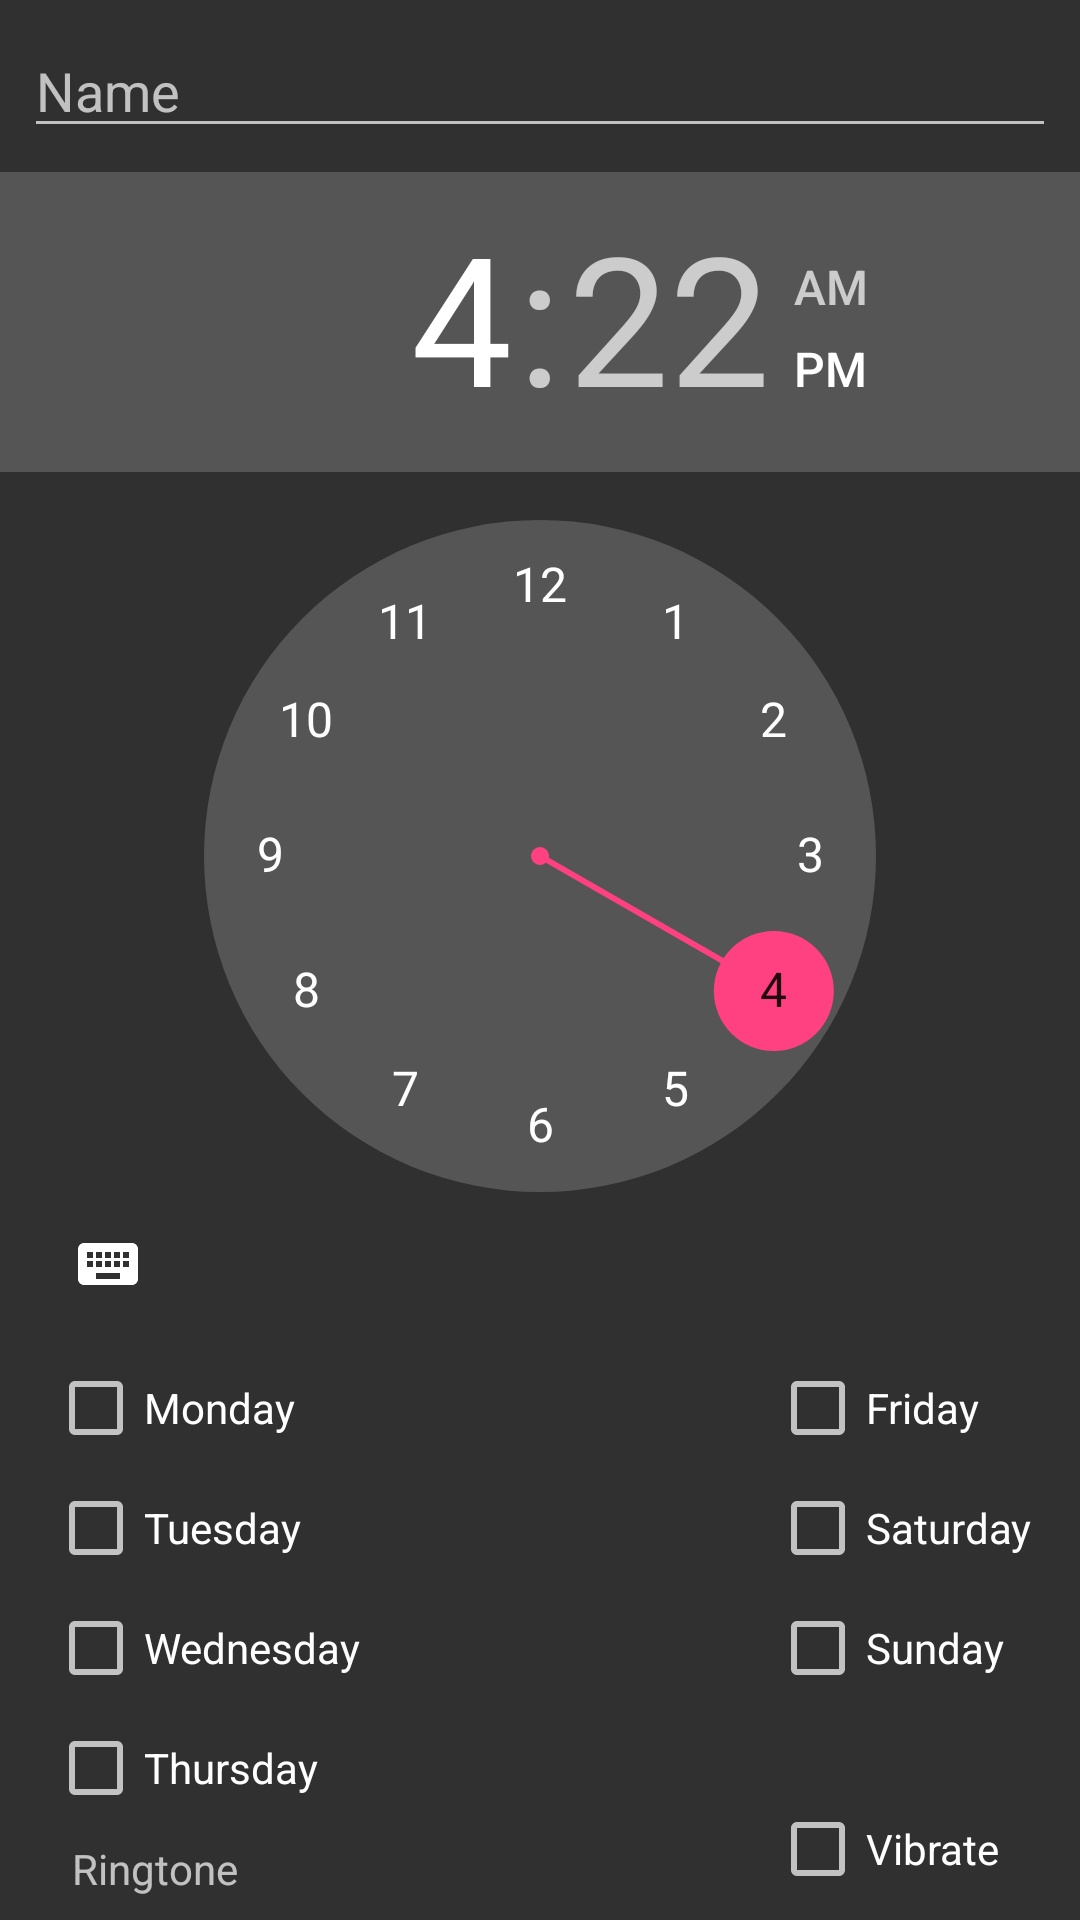

The Android layout XML behind this screen, and the referenced resources:
<!-- AndroidManifest.xml: application theme AppTheme -->
<!-- res/layout/content_alarm_edit.xml -->
<?xml version="1.0" encoding="utf-8"?>
<android.support.v4.widget.NestedScrollView xmlns:android="http://schemas.android.com/apk/res/android"
    xmlns:app="http://schemas.android.com/apk/res-auto"
    xmlns:tools="http://schemas.android.com/tools"
    android:layout_width="match_parent"
    android:layout_height="match_parent"
    app:layout_behavior="@string/appbar_scrolling_view_behavior"
    tools:context="ht.pq.khanh.task.alarm.AlarmEditActivity"
    tools:showIn="@layout/activity_alarm_edit">
    <android.support.constraint.ConstraintLayout
        android:animateLayoutChanges="true"
        android:layout_width="match_parent"
        android:layout_height="match_parent">

        <EditText
            android:id="@+id/edLabel"
            android:layout_width="0dp"
            android:layout_height="wrap_content"
            android:layout_marginEnd="8dp"
            android:layout_marginStart="8dp"
            android:layout_marginTop="8dp"
            android:ems="10"
            android:inputType="textPersonName"
            android:hint="@string/alarm_hint"
            app:layout_constraintEnd_toEndOf="parent"
            app:layout_constraintStart_toStartOf="parent"
            app:layout_constraintTop_toTopOf="parent" />

        <TimePicker
            android:id="@+id/timeAlarm"
            android:layout_width="wrap_content"
            android:layout_height="wrap_content"
            android:layout_marginTop="8dp"
            app:layout_constraintEnd_toEndOf="parent"
            app:layout_constraintStart_toStartOf="parent"
            app:layout_constraintTop_toBottomOf="@+id/edLabel" />

        <CheckBox
            android:id="@+id/cbMon"
            android:layout_width="wrap_content"
            android:layout_height="wrap_content"
            android:layout_marginLeft="16dp"
            android:layout_marginTop="8dp"
            android:text="Monday"
            app:layout_constraintLeft_toLeftOf="parent"
            app:layout_constraintTop_toBottomOf="@+id/timeAlarm" />

        <CheckBox
            android:id="@+id/cbWed"
            android:layout_width="wrap_content"
            android:layout_height="wrap_content"
            android:layout_marginTop="8dp"
            android:layout_marginLeft="16dp"
            android:text="Wednesday"
            app:layout_constraintLeft_toLeftOf="parent"
            app:layout_constraintTop_toBottomOf="@+id/cbTue" />

        <CheckBox
            android:id="@+id/cbTue"
            android:layout_width="wrap_content"
            android:layout_height="wrap_content"
            android:layout_marginLeft="16dp"
            android:layout_marginTop="8dp"
            android:text="Tuesday"
            app:layout_constraintLeft_toLeftOf="parent"
            app:layout_constraintTop_toBottomOf="@+id/cbMon" />

        <CheckBox
            android:id="@+id/cbThur"
            android:layout_width="wrap_content"
            android:layout_height="wrap_content"
            android:layout_marginLeft="16dp"
            android:layout_marginTop="8dp"
            android:text="Thursday"
            app:layout_constraintStart_toStartOf="parent"
            app:layout_constraintTop_toBottomOf="@+id/cbWed" />

        <CheckBox
            android:id="@+id/cbFri"
            android:layout_width="wrap_content"
            android:layout_height="wrap_content"
            android:layout_marginTop="8dp"
            android:text="Friday"
            app:layout_constraintStart_toStartOf="@+id/cbSat"
            app:layout_constraintTop_toBottomOf="@+id/timeAlarm" />

        <CheckBox
            android:id="@+id/cbSat"
            android:layout_width="wrap_content"
            android:layout_height="wrap_content"
            android:layout_marginRight="16dp"
            android:layout_marginTop="8dp"
            android:text="Saturday"
            app:layout_constraintRight_toRightOf="parent"
            app:layout_constraintTop_toBottomOf="@+id/cbFri" />

        <CheckBox
            android:id="@+id/cbSun"
            android:layout_width="wrap_content"
            android:layout_height="wrap_content"
            android:layout_marginTop="8dp"
            android:text="Sunday"
            app:layout_constraintStart_toStartOf="@+id/cbSat"
            app:layout_constraintTop_toBottomOf="@+id/cbSat" />

        <CheckBox
            android:id="@+id/cbVib"
            android:layout_width="wrap_content"
            android:layout_height="wrap_content"
            android:text="Vibrate"
            app:layout_constraintBottom_toBottomOf="@+id/tvRington"
            app:layout_constraintStart_toStartOf="@+id/cbSun" />


            <TextView
                android:id="@+id/tvRington"
                android:layout_width="wrap_content"
                android:layout_height="wrap_content"
                android:layout_gravity="center_vertical"
                android:paddingLeft="16dp"
                android:layout_marginLeft="8dp"
                android:layout_marginTop="8dp"
                android:orientation="horizontal"
                app:layout_constraintLeft_toLeftOf="parent"
                app:layout_constraintStart_toStartOf="parent"
                app:layout_constraintTop_toBottomOf="@+id/cbThur"
                android:text="Ringtone" />
    </android.support.constraint.ConstraintLayout>

</android.support.v4.widget.NestedScrollView>
<!-- res/layout/activity_alarm_edit.xml (included above) -->
<?xml version="1.0" encoding="utf-8"?>
<android.support.design.widget.CoordinatorLayout xmlns:android="http://schemas.android.com/apk/res/android"
    xmlns:app="http://schemas.android.com/apk/res-auto"
    xmlns:tools="http://schemas.android.com/tools"
    android:layout_width="match_parent"
    android:layout_height="match_parent"
    tools:context="ht.pq.khanh.task.alarm.AlarmEditActivity">

    <android.support.design.widget.AppBarLayout
        android:layout_width="match_parent"
        android:layout_height="wrap_content"
        android:theme="@style/AppTheme.AppBarOverlay">

        <android.support.v7.widget.Toolbar
            android:id="@+id/toolbar"
            android:layout_width="match_parent"
            android:layout_height="?attr/actionBarSize"
            android:background="?attr/colorPrimary"
            app:popupTheme="@style/AppTheme.PopupOverlay" />

    </android.support.design.widget.AppBarLayout>

    <include layout="@layout/content_alarm_edit" />

    <android.support.design.widget.FloatingActionButton
        android:id="@+id/fab"
        android:layout_width="wrap_content"
        android:layout_height="wrap_content"
        android:layout_gravity="bottom|end"
        android:layout_margin="@dimen/fab_margin"
        app:srcCompat="@android:drawable/ic_menu_save" />

</android.support.design.widget.CoordinatorLayout>
<!-- resources referenced by this layout -->
<resources>
  <dimen name="fab_margin">16dp</dimen>
  <string name="alarm_hint">Name</string>
  <style name="AppTheme.AppBarOverlay" parent="ThemeOverlay.AppCompat.Dark.ActionBar" />
  <style name="AppTheme.PopupOverlay" parent="ThemeOverlay.AppCompat.Light" />
  <style name="AppTheme" parent="Theme.AppCompat">
          
          <item name="colorPrimary">@color/colorPrimary</item>
          <item name="colorPrimaryDark">@color/colorPrimaryDark</item>
          <item name="colorAccent">@color/colorAccent</item>
          <item name="preferenceTheme">@style/PreferenceThemeOverlay</item>
      </style>
  <color name="colorPrimary">#3F51B5</color>
  <color name="colorPrimaryDark">#303F9F</color>
  <color name="colorAccent">#FF4081</color>
</resources>
